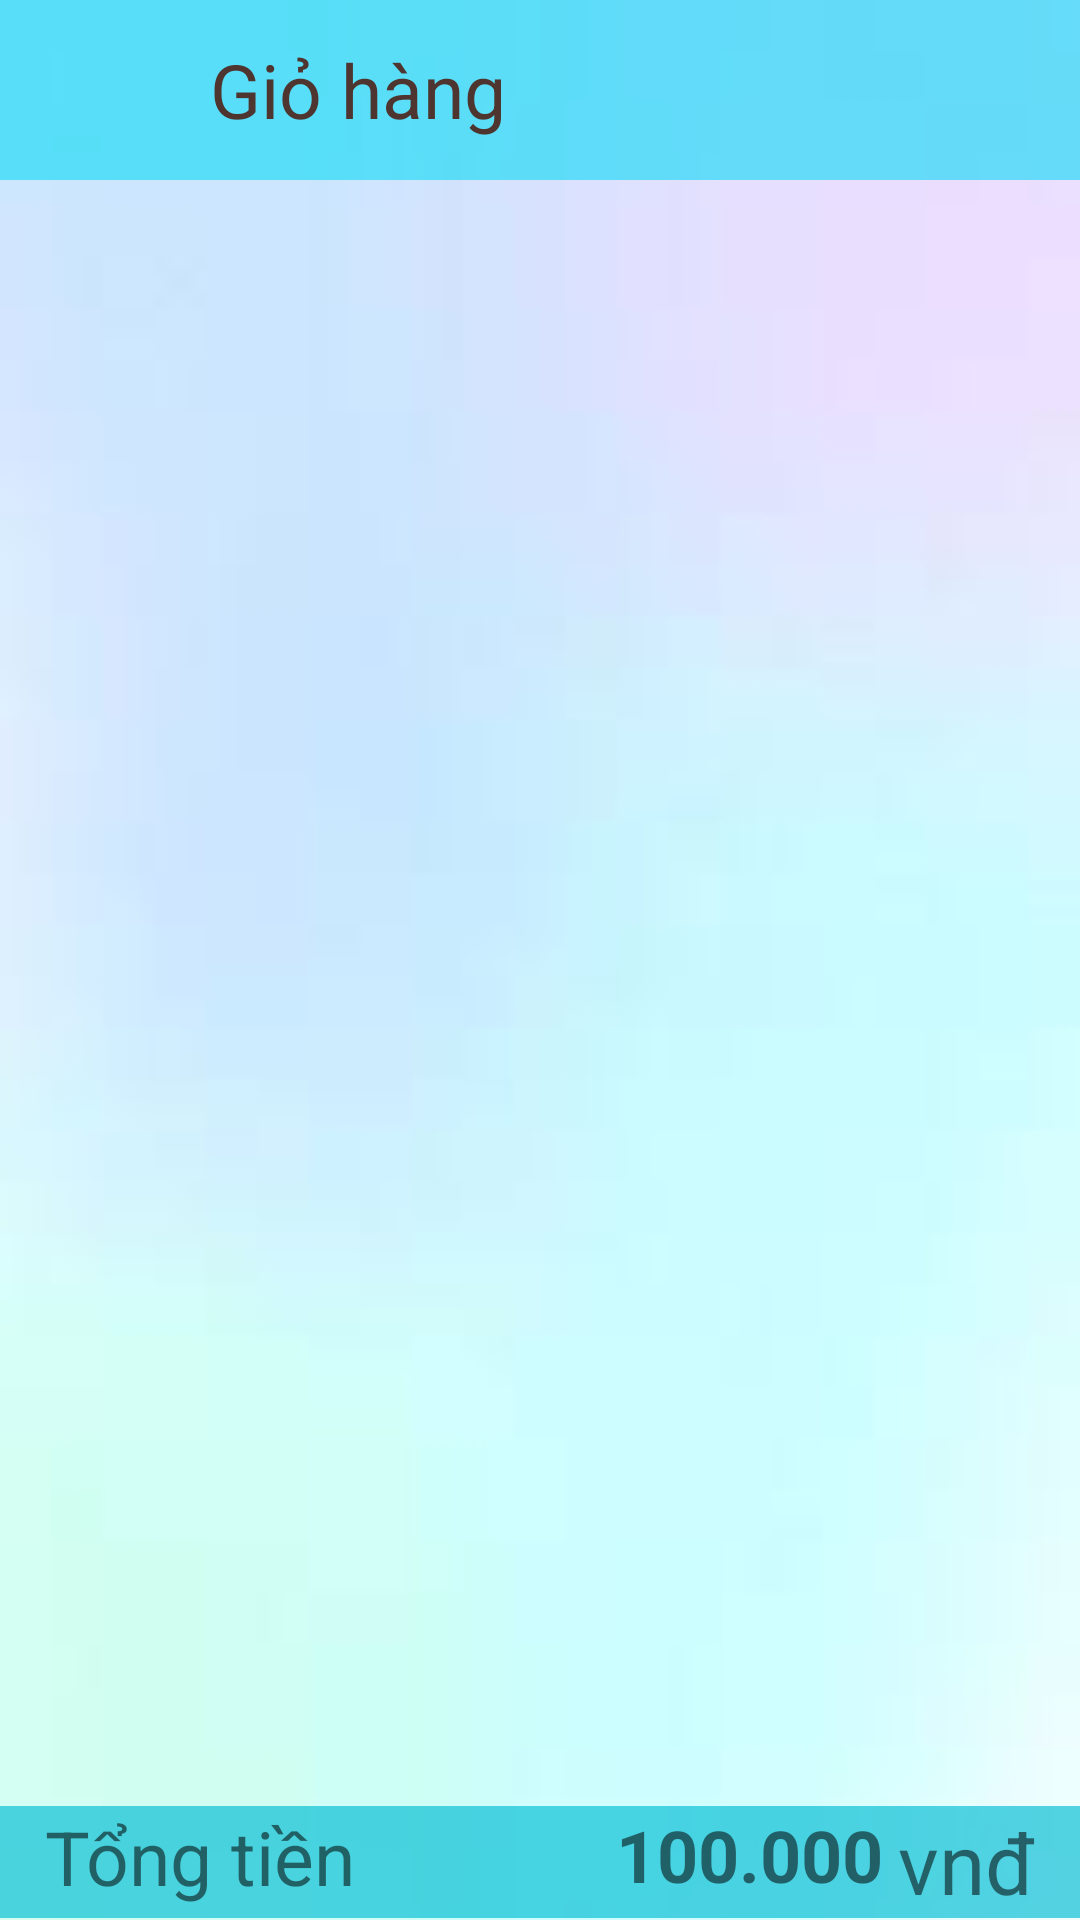

Android layout source for this screen:
<!-- AndroidManifest.xml: activity theme AppTheme -->
<!-- res/layout/activity_gio_hang.xml -->
<?xml version="1.0" encoding="utf-8"?>
<LinearLayout xmlns:android="http://schemas.android.com/apk/res/android"
    xmlns:app="http://schemas.android.com/apk/res-auto"
    xmlns:tools="http://schemas.android.com/tools"
    android:layout_width="match_parent"
    android:layout_height="match_parent"
    android:background="@drawable/img"
    tools:context=".Activities.GioHangActivity">

    <LinearLayout
        android:layout_width="match_parent"
        android:layout_height="match_parent"
        android:orientation="vertical">

        <LinearLayout
            android:layout_width="match_parent"
            android:layout_height="60dp"
            android:background="#9203D8F4"
            android:orientation="horizontal">

            <ImageView
                android:id="@+id/imgBack"
                android:layout_width="30dp"
                android:layout_height="30dp"
                android:layout_gravity="center_vertical"
                android:layout_marginLeft="10dp"
                android:src="@drawable/frame5_mui_ten_quay_lai" />

            <TextView
                android:layout_width="wrap_content"
                android:layout_height="wrap_content"
                android:layout_gravity="center_vertical"
                android:layout_marginLeft="30dp"
                android:text="Giỏ hàng"
                android:textColor="#4E352F"
                android:textSize="25sp" />
        </LinearLayout>

        <TextView
            android:id="@+id/tvThong_bao"
            android:layout_width="match_parent"
            android:layout_height="wrap_content"
            android:layout_margin="20dp"
            android:gravity="center"
            android:text="Chưa có sản phẩm nào trong giỏ hàng"
            android:textColor="#4E352F"
            android:textSize="20sp"
            android:textStyle="bold"
            android:visibility="gone" />

        <androidx.recyclerview.widget.RecyclerView
            android:id="@+id/recycler_view_gio_hang"
            android:layout_width="match_parent"
            android:layout_height="519dp"
            android:layout_marginTop="8dp"
            android:layout_marginBottom="15dp"
            app:layoutManager="androidx.recyclerview.widget.LinearLayoutManager" />

        <LinearLayout
            android:id="@+id/id123"
            android:layout_width="match_parent"
            android:layout_height="wrap_content"
            android:background="#A800BCD4"
            android:orientation="horizontal"
            >

            <TextView
                android:layout_width="wrap_content"
                android:layout_height="wrap_content"
                android:layout_marginLeft="15dp"
                android:layout_weight="1"
                android:text="Tổng tiền"
                android:textSize="25sp" />

            <TextView
                android:id="@+id/tvTotal"
                android:layout_width="wrap_content"
                android:layout_height="wrap_content"
                android:layout_gravity="end"
                android:layout_marginRight="5dp"
                android:text="100.000"
                android:textSize="24sp"
                android:textStyle="bold" />

            <TextView
                android:layout_width="wrap_content"
                android:layout_height="wrap_content"
                android:layout_gravity="end"
                android:layout_marginRight="15dp"
                android:text="vnđ"
                android:textSize="28sp" />
        </LinearLayout>
        <Button
            android:id="@+id/btnMua_hang"
            android:layout_width="159dp"
            android:layout_height="wrap_content"
            android:layout_marginBottom="20dp"
            android:backgroundTint="#03A9F4"
            android:text="Mua hàng"
            android:textColor="#4E352F"
            android:textSize="20sp"
            android:layout_marginLeft="130dp"
            android:textStyle="normal" />
    </LinearLayout>

</LinearLayout>
<!-- resources referenced by this layout -->
<resources>
  <!-- drawable img: png bitmap (drawable, 9012 bytes) -->
  <style name="AppTheme" parent="Theme.AppCompat.Light.NoActionBar">
          
  
      </style>
</resources>
